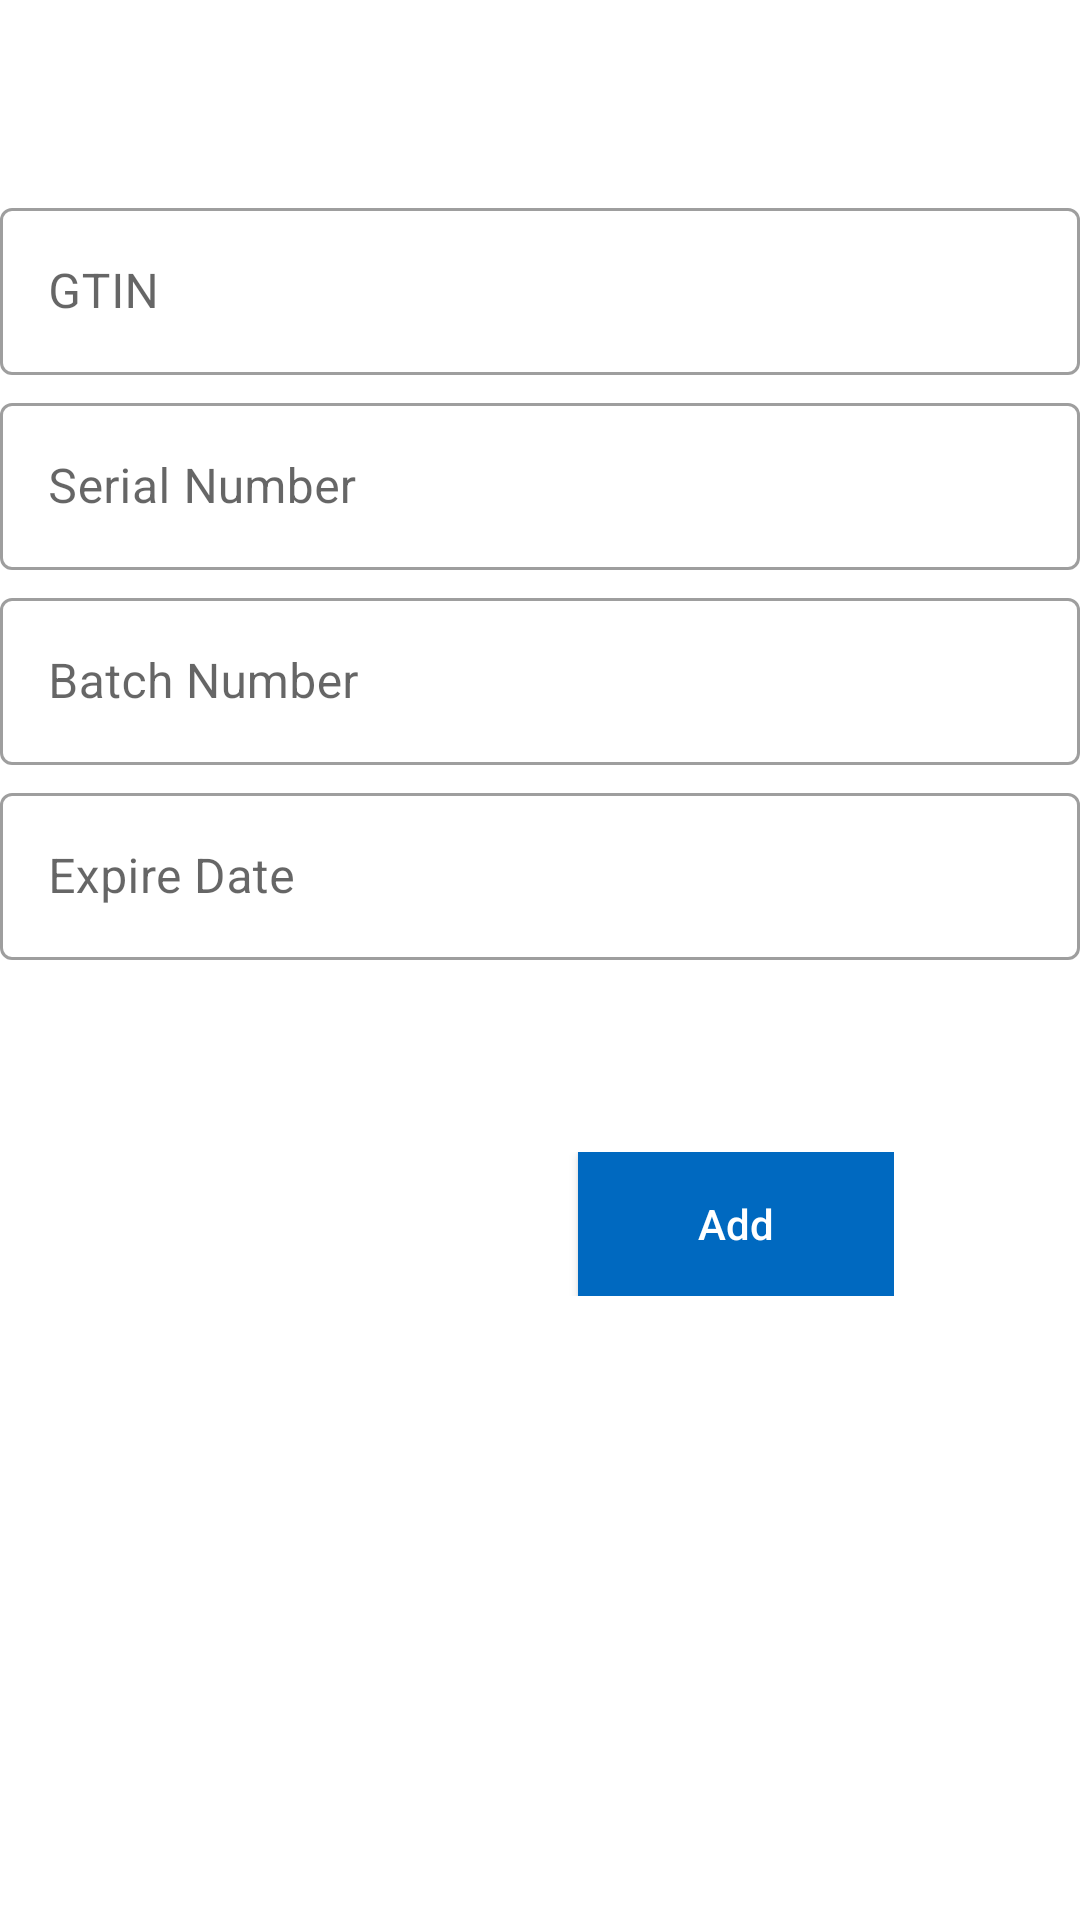

Produce the Android XML layout that renders to this screen, including the resource entries it uses.
<!-- AndroidManifest.xml: application theme AppTheme -->
<!-- res/layout/fragment_add_unit_manually.xml -->
<?xml version="1.0" encoding="utf-8"?>
<layout xmlns:android="http://schemas.android.com/apk/res/android"
    xmlns:app="http://schemas.android.com/apk/res-auto">

    <data>

    </data>

    <androidx.core.widget.NestedScrollView
        android:layout_width="match_parent"
        android:layout_height="match_parent">

        <androidx.constraintlayout.widget.ConstraintLayout
            android:layout_width="match_parent"
            android:layout_height="match_parent">

            <com.google.android.material.textfield.TextInputLayout
                android:id="@+id/GTIN_layout"
                style="@style/Widget.MaterialComponents.TextInputLayout.OutlinedBox"
                android:layout_width="match_parent"
                android:layout_height="wrap_content"
                android:layout_marginTop="64dp"
                android:layout_marginStart="@dimen/_32sdp"
                android:layout_marginEnd="@dimen/_32sdp"
                android:hint="@string/gtin_txt"
                app:layout_constraintStart_toStartOf="parent"
                app:layout_constraintTop_toTopOf="parent">

                <com.google.android.material.textfield.TextInputEditText
                    android:id="@+id/gtin_edit_txt"
                    android:layout_width="match_parent"
                    android:layout_height="wrap_content"
                    android:layout_marginTop="8dp"
                    android:inputType="textPersonName"
                    android:maxLines="3"
                    android:singleLine="true" />
            </com.google.android.material.textfield.TextInputLayout>

            <com.google.android.material.textfield.TextInputLayout
                android:id="@+id/SerialNumberInputLayout"
                style="@style/Widget.MaterialComponents.TextInputLayout.OutlinedBox"
                android:layout_width="match_parent"
                android:layout_height="wrap_content"
                android:layout_marginTop="4dp"
                android:layout_marginStart="@dimen/_32sdp"
                android:layout_marginEnd="@dimen/_32sdp"
                android:hint="@string/serial_number_txt"
                app:layout_constraintEnd_toEndOf="@+id/GTIN_layout"
                app:layout_constraintStart_toStartOf="@id/GTIN_layout"
                app:layout_constraintTop_toBottomOf="@id/GTIN_layout">

                <com.google.android.material.textfield.TextInputEditText
                    android:id="@+id/SerialNumberTxt"
                    android:layout_width="match_parent"
                    android:drawablePadding="5dp"
                    android:layout_height="wrap_content"
                    android:inputType="textEmailAddress" />

            </com.google.android.material.textfield.TextInputLayout>


            <com.google.android.material.textfield.TextInputLayout
                style="@style/Widget.MaterialComponents.TextInputLayout.OutlinedBox"
                android:layout_width="match_parent"
                android:layout_marginStart="@dimen/_32sdp"
                android:layout_marginEnd="@dimen/_32sdp"
                android:layout_marginTop="4dp"
                android:layout_height="wrap_content"
                android:hint="@string/batch_number_txt"
                android:id="@+id/batchNumberLayout"
                app:layout_constraintStart_toStartOf="@id/SerialNumberInputLayout"
                app:layout_constraintTop_toBottomOf="@id/SerialNumberInputLayout">

                <com.google.android.material.textfield.TextInputEditText
                    android:id="@+id/batchNumberEditTxt"
                    android:layout_width="match_parent"
                    android:layout_height="wrap_content"
                    android:drawablePadding="5dp"
                    android:inputType="phone" />

            </com.google.android.material.textfield.TextInputLayout>

            <com.google.android.material.textfield.TextInputLayout
                style="@style/Widget.MaterialComponents.TextInputLayout.OutlinedBox"
                android:layout_width="match_parent"
                android:layout_marginTop="4dp"
                android:layout_marginStart="@dimen/_32sdp"
                android:layout_marginEnd="@dimen/_32sdp"
                android:layout_height="wrap_content"
                android:hint="@string/expire_date_txt"
                android:id="@+id/addressInputLayout"
                app:layout_constraintEnd_toEndOf="@id/batchNumberLayout"
                app:layout_constraintStart_toStartOf="@id/batchNumberLayout"
                app:layout_constraintTop_toBottomOf="@id/batchNumberLayout">

                <com.google.android.material.textfield.TextInputEditText
                    android:id="@+id/expiredDateTxt"
                    android:layout_width="match_parent"
                    android:layout_height="wrap_content"
                    android:drawablePadding="5dp"
                    android:inputType="text" />

            </com.google.android.material.textfield.TextInputLayout>

            <LinearLayout
                android:layout_width="wrap_content"
                android:layout_height="wrap_content"
                android:orientation="horizontal"
                app:layout_constraintBottom_toBottomOf="parent"
                app:layout_constraintEnd_toEndOf="parent"
                app:layout_constraintStart_toStartOf="parent"
                android:layout_marginTop="64dp"
                android:layout_marginBottom="64dp"
                app:layout_constraintTop_toBottomOf="@id/addressInputLayout">

                <Button
                    android:id="@id/cancel_btn"
                    android:layout_width="wrap_content"
                    android:layout_height="wrap_content"
                    android:hint="@string/cancel_btn_txt"
                    android:paddingStart="32dp"
                    android:layout_marginEnd="8dp"
                    style="@style/CancelButtonStyle"
                    android:paddingEnd="32dp"
                    android:textColorHint="@color/colorWhite" />

                <Button
                    android:id="@id/addNewProductBtn"
                    android:layout_width="wrap_content"
                    android:layout_height="wrap_content"
                    android:layout_marginStart="8dp"
                    android:background="@color/colorPrimary"
                    android:hint="@string/add_txt"
                    android:paddingStart="40dp"
                    android:paddingEnd="40dp"
                    android:textColorHint="@color/colorWhite" />
            </LinearLayout>
        </androidx.constraintlayout.widget.ConstraintLayout>
    </androidx.core.widget.NestedScrollView>
</layout>
<!-- resources referenced by this layout -->
<resources>
  <color name="colorPrimary">#0069C0</color>
  <color name="colorWhite">#FFF</color>
  <string name="add_txt">Add</string>
  <string name="batch_number_txt">Batch Number</string>
  <string name="cancel_btn_txt">Cancel</string>
  <string name="expire_date_txt">Expire Date</string>
  <string name="gtin_txt">GTIN</string>
  <string name="serial_number_txt">Serial Number</string>
  <style name="CancelButtonStyle" parent="Widget.MaterialComponents.Button">
          <item name="materialThemeOverlay">@style/CancelButtonThemeOverlay</item>
      </style>
  <style name="AppTheme" parent="Theme.MaterialComponents.Light.DarkActionBar">
          
          <item name="colorPrimary">@color/colorPrimary</item>
          <item name="colorPrimaryDark">@color/colorPrimaryDark</item>
          <item name="colorAccent">@color/colorAccent</item>
          <item name="android:windowIsFloating">false</item>
          <item name="android:windowIsTranslucent">true</item>
  
      </style>
  <style name="CancelButtonThemeOverlay">
          <item name="colorPrimary">@color/colorAccent</item>
      </style>
  <color name="colorPrimaryDark">#000063</color>
  <color name="colorAccent">#E74C3C</color>
</resources>
